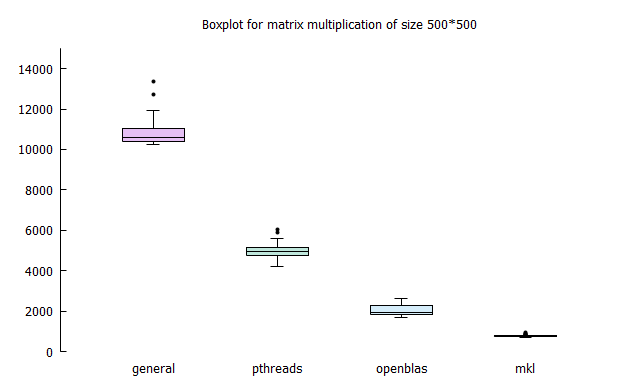

Data behind this chart, as committed beside it:
500, 10415, 5109, 1865, 865
500, 10329, 4795, 1844, 836
500, 10695, 4740, 1844, 726
500, 10969, 4580, 1847, 723
500, 10509, 4697, 1901, 860
500, 10778, 4661, 2308, 798
500, 11034, 4862, 1987, 741
500, 10284, 4735, 1797, 759
500, 11183, 4711, 1883, 761
500, 10669, 5564, 2618, 758
500, 10273, 4834, 2486, 758
500, 10527, 5171, 2468, 756
500, 11067, 6026, 1804, 748
500, 10661, 4961, 1679, 762
500, 10390, 4799, 2432, 816
500, 10233, 5100, 2410, 759
500, 10978, 4707, 1908, 765
500, 10385, 4923, 2333, 752
500, 10993, 5047, 2234, 777
500, 10402, 4867, 1854, 772
500, 11108, 4893, 1960, 729
500, 13380, 5211, 1972, 758
500, 12696, 5013, 1965, 742
500, 10428, 5612, 1792, 764
500, 10471, 5591, 2062, 751
500, 11184, 5235, 1728, 750
500, 11274, 4286, 2108, 769
500, 11071, 4908, 1740, 760
500, 10405, 5508, 1890, 765
500, 10506, 5035, 1915, 869
500, 10419, 5237, 1836, 778
500, 10517, 4948, 1892, 744
500, 11944, 4472, 2411, 753
500, 10452, 4379, 2530, 758
500, 10395, 4392, 2043, 736
500, 11323, 5075, 1948, 801
500, 10988, 4668, 1976, 758
500, 11524, 4922, 2133, 763
500, 10308, 4919, 1802, 735
500, 10997, 5121, 2555, 783
500, 10270, 5308, 2165, 734
500, 10653, 5156, 2337, 747
500, 10231, 5100, 1700, 805
500, 10311, 4945, 1774, 875
500, 11040, 4875, 2363, 959
500, 10509, 4546, 2122, 699
500, 11055, 5090, 1823, 711
500, 10359, 5880, 1886, 741
500, 10558, 5579, 1901, 729
500, 11321, 4224, 2262, 787
